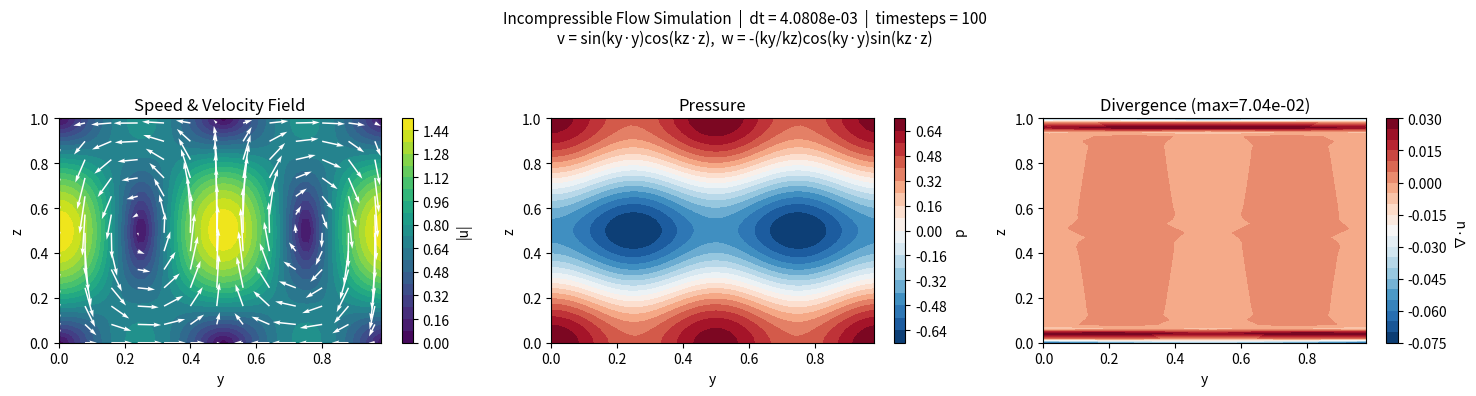

Reproduce this figure in Python. (Note: this script raises an exception after producing the figure.)
'''
3.3 Incompressible Flow
Comp_Sci_Navier_Stokes_Equations.src.IncompressibleFlow

Solves the incompressible Navier-Stokes equations (β = 0):

    ∂_t u + u · ∇u + ∇p/rho = nu Δu (momentum)
    ∇ · u = 0                       (incompressibility)

on a 2-D (y, z) domain that is periodic in y and wall-bounded in z,
using Chorin's projection method:

  1. Predictor  — advance u^n with advection + diffusion, ignoring pressure,
                  to obtain an intermediate velocity u* (not divergence-free).
  2. Poisson    — solve  Δp = (rho/dt) ∇·u*  for the pressure correction,
                  with Neumann BCs (∂p/∂n = 0) and zero mean.
  3. Projection — correct u* via  u^{n+1} = u* - (dt/rho) ∇p  so that
                  ∇·u^{n+1} = 0 to within solver tolerance.

Initial condition modes (IC_MODE):
  "mode1"  — v =  sin(ky y) cos(kz z),   w = -(ky/kz) cos(ky y) sin(kz z)
  "mode2"  — v =  sin(2ky y) cos(kz z),  w = -(2ky/kz) cos(2ky y) sin(kz z)
  "mode3"  — v =  sin(ky y) cos(2kz z),  w = -(ky/2kz) cos(ky y) sin(2kz z)
  "double" — superposition of mode1 and mode2 (linearly combined)
  "custom" — user-supplied functions via IC_CUSTOM_V and IC_CUSTOM_W
             (see main() for how to provide them)
'''

import numpy as np
import matplotlib.pyplot as plt
from scipy.fft import fft, ifft, dct, idct

# ============================================================
# GLOBAL PARAMETERS
# ============================================================

Ny, Nz = 50, 50          # grid points in y and z directions
Ly, Lz = 1.0, 1.0        # domain size in y and z directions

# grid spacing (uniform grid)
dy = Ly / Ny            # periodic in y: no repeated endpoint
dz = Lz / (Nz - 1)      # walls-bounded z: endpoint included

# time discretization
dt = None                # chosen automatically from CFL + diffusion bound
nt = 100                 # number of time steps

# physical parameters
rho = 1.0                # density
nu = 0.01                # kinematic viscosity

def choose_dt(v, w, safety=0.4):
    '''
    Pick a stable explicit time step from:
      - advection CFL: max|v| dt/dy <= 1, max|w| dt/dz <= 1
      - diffusion bound: dt <= 1 / (2*nu*(1/dy^2 + 1/dz^2))
    safety < 1 adds margin.
    '''
    vmax = max(np.max(np.abs(v)), 1e-14)
    wmax = max(np.max(np.abs(w)), 1e-14)

    dt_adv = safety * min(dy / vmax, dz / wmax)
    dt_diff = safety * 0.5 / (nu * (1.0/dy**2 + 1.0/dz**2))

    return min(dt_adv, dt_diff)

# ============================================================
# GRID
# ============================================================

def create_grid():
    '''
    Build the uniform (y, z) grid.
    y is periodic [0, Ly): endpoint excluded to avoid duplicating the node at y = Ly.
    z is wall-bounded [0, Lz]: endpoint included so boundary nodes sit exactly on the walls.
    Returns 1-D arrays y, z and 2-D meshgrid arrays Y, Z (indexing="ij").
    '''
    y = np.linspace(0, Ly, Ny, endpoint=False)  # periodic: don't repeat y=Ly
    z = np.linspace(0, Lz, Nz, endpoint=True)   # walls at z=0 and z=Lz
    Y, Z = np.meshgrid(y, z, indexing="ij")
    return y, z, Y, Z

# ============================================================
# INITIAL CONDITIONS
# ============================================================

'''
Registry of built-in IC modes.
Each entry maps a mode name to:
    "v_fn"  : callable(Y, Z, ky, kz) -> v-field
    "w_fn"  : callable(Y, Z, ky, kz) -> w-field
    "label" : human-readable formula string for plot annotations
'''
IC_REGISTRY = {
    "mode1": {
        "v_fn":  lambda Y, Z, ky, kz:  np.sin(ky*Y) * np.cos(kz*Z),
        "w_fn":  lambda Y, Z, ky, kz: -(ky/kz) * np.cos(ky*Y) * np.sin(kz*Z),
        "label": "v = sin(ky·y)cos(kz·z),  w = -(ky/kz)cos(ky·y)sin(kz·z)",
    },
    "mode2": {
        "v_fn":  lambda Y, Z, ky, kz:  np.sin(2*ky*Y) * np.cos(kz*Z),
        "w_fn":  lambda Y, Z, ky, kz: -(2*ky/kz) * np.cos(2*ky*Y) * np.sin(kz*Z),
        "label": "v = sin(2ky·y)cos(kz·z),  w = -(2ky/kz)cos(2ky·y)sin(kz·z)",
    },
    "mode3": {
        "v_fn":  lambda Y, Z, ky, kz:  np.sin(ky*Y) * np.cos(2*kz*Z),
        "w_fn":  lambda Y, Z, ky, kz: -(ky/(2*kz)) * np.cos(ky*Y) * np.sin(2*kz*Z),
        "label": "v = sin(ky·y)cos(2kz·z),  w = -(ky/2kz)cos(ky·y)sin(2kz·z)",
    },
    "double": { # superposition of mode1 and mode2 (linearly combined)
        "v_fn":  lambda Y, Z, ky, kz: (
                     np.sin(ky*Y) * np.cos(kz*Z)
                   + np.sin(2*ky*Y) * np.cos(kz*Z)
                 ),
        "w_fn":  lambda Y, Z, ky, kz: (
                   -(ky/kz) * np.cos(ky*Y) * np.sin(kz*Z)
                   -(2*ky/kz) * np.cos(2*ky*Y) * np.sin(kz*Z)
                 ),
        "label": "v = sin(ky·y)cos(kz·z) + sin(2ky·y)cos(kz·z)  [mode1+mode2]",
    },
}

def initial_conditions(Y, Z, ic_mode="mode1", ic_custom_v=None, ic_custom_w=None):
    '''
    Return an analytically divergence-free initial velocity (v, w) and
    zero pressure, based on the chosen ic_mode.

    Parameters
    ----------
    Y, Z         : 2-D meshgrid arrays from create_grid().
    ic_mode      : str — one of "mode1", "mode2", "mode3", "double", "custom".
    ic_custom_v  : callable(Y, Z, ky, kz) -> array, required when ic_mode="custom".
    ic_custom_w  : callable(Y, Z, ky, kz) -> array, required when ic_mode="custom".

    Returns
    -------
    v, w  : velocity components (Ny x Nz arrays)
    p     : pressure            (Ny x Nz, initialised to zero)
    label : str describing the velocity formula (used in plot titles)

    Wall condition check (all built-in modes):
        w = 0 at z = 0 and z = Lz  because sin(·) = 0 there.
    '''
    ky = 2*np.pi / Ly
    kz = np.pi   / Lz

    if ic_mode == "custom":
        if ic_custom_v is None or ic_custom_w is None:
            raise ValueError(
                "ic_mode='custom' requires ic_custom_v and ic_custom_w callables."
            )
        v = ic_custom_v(Y, Z, ky, kz)
        w = ic_custom_w(Y, Z, ky, kz)
        label = "v = custom_v(Y,Z,ky,kz), w = custom_w(Y,Z,ky,kz)"

    elif ic_mode in IC_REGISTRY:
        entry = IC_REGISTRY[ic_mode]
        v     = entry["v_fn"](Y, Z, ky, kz)
        w     = entry["w_fn"](Y, Z, ky, kz)
        label = entry["label"]

    else:
        raise ValueError(
            f"Unknown ic_mode='{ic_mode}'. "
            f"Choose from {list(IC_REGISTRY.keys())} or 'custom'."
        )
    
    p = np.zeros((Ny, Nz)) # initial pressure (zero)
    return v, w, p, label

# ============================================================
# BOUNDARY CONDITIONS
# ============================================================

def apply_velocity_bc(v, w):
    '''
    Enforce wall boundary conditions on the velocity field.
      - No-penetration: w = 0 at z = 0 and z = Lz.
      - Free-slip:      ∂v/∂z = 0 at z = 0 and z = Lz,
                        implemented as a ghost-cell copy (v[j=0] = v[j=1]).
    '''
    v, w = v.copy(), w.copy()
    w[:, 0]  = 0.0      # no-penetration at z = 0
    w[:, -1] = 0.0      # no-penetration at z = Lz
    v[:, 0]  = v[:, 1]  # free-slip: dv/dz = 0 at z = 0
    v[:, -1] = v[:, -2] # free-slip: dv/dz = 0 at z = Lz
    return v, w

# ============================================================
# FINITE DIFFERENCE OPERATORS
# ============================================================

def divergence(v, w):
    '''
    compute ∇ ⋅ u = ∂v/∂y + ∂w/∂z

    y-direction: periodic, second-order central differences via np.roll.
    z-direction: second-order central differences in the interior;
                 one-sided first-order at the walls (w = 0 there).

    Only the no-penetration condition w = 0 is enforced here. The free-slip
    BC for v is a momentum condition and must not be applied inside divergence,
    as it would corrupt the dv/dy stencil at the first interior z-point.
    '''
    v, w = v.copy(), w.copy()
    w[:, 0]  = 0.0   # no-penetration: w = 0 at z = 0
    w[:, -1] = 0.0   # no-penetration: w = 0 at z = Lz

    dv_dy = (np.roll(v, -1, axis=0) - np.roll(v, 1, axis=0)) / (2*dy)

    dw_dz = np.zeros_like(w)
    dw_dz[:, 1:-1] = (w[:, 2:] - w[:, :-2]) / (2*dz)
    # one-sided stencil at walls; evaluates to 0 since w = 0 there
    dw_dz[:, 0]  = (w[:, 1] - w[:, 0]) / dz
    dw_dz[:, -1] = (w[:, -1] - w[:, -2]) / dz

    return dv_dy + dw_dz

def gradient(p):
    '''
    compute ∇p = (∂p/∂y, ∂p/∂z)

    y-direction: periodic, second-order central differences via np.roll.
    z-direction: ghost-cell copy (p[j=0] = p[j=1], p[j=N−1] = p[j=N−2])
                 enforces the Neumann condition ∂p/∂n = 0 at both walls;
                 the one-sided wall stencil then returns exactly zero.
    '''
    p = p.copy()

    # Neumann ghost-cell extrapolation: dp/dz = 0 at walls
    p[:, 0]  = p[:, 1]
    p[:, -1] = p[:, -2]

    dpdy = (np.roll(p, -1, axis=0) - np.roll(p, 1, axis=0)) / (2*dy)

    dpdz = np.zeros_like(p)
    dpdz[:, 1:-1] = (p[:, 2:] - p[:, :-2]) / (2*dz)
    dpdz[:, 0]  = (p[:, 1] - p[:, 0]) / dz      # = 0 by Neumann ghost
    dpdz[:, -1] = (p[:, -1] - p[:, -2]) / dz    # = 0 by Neumann ghost

    return dpdy, dpdz

def laplacian(f):
    '''
    compute Δf = ∂²f/∂y² + ∂²f/∂z²

    y-direction: periodic, second-order central differences via np.roll.
    z-direction: second-order central differences in the interior;
                 Neumann-reflection ghost at the walls
                 (f_ghost = f_interior, giving ∂f/∂z = 0).

    The reflection ghost is applied only inside the wall-point stencil
    formulas, never as a pre-overwrite of the full array — doing the latter
    would corrupt the interior stencil at j = 1 and j = N−2.
    '''
    f = f.copy()

    d2y = (np.roll(f, -1, axis=0) - 2*f + np.roll(f, 1, axis=0)) / (dy**2)
    d2z = np.zeros_like(f)
    d2z[:, 1:-1] = (f[:, 2:] - 2*f[:, 1:-1] + f[:, :-2]) / (dz**2)
    # Neumann reflection: f at ghost node = f at first interior node
    d2z[:, 0]  = (f[:, 1] - 2*f[:, 0] + f[:, 1]) / (dz**2)
    d2z[:, -1] = (f[:, -2] - 2*f[:, -1] + f[:, -2]) / (dz**2)

    return d2y + d2z

# ============================================================
# ADVECTION (first-order upwind, operator split)
# ============================================================

def upwind_step(field, a, delta, dt, axis, periodic=True):
    '''
    First-order upwind update for  q_t + a·q_x = 0  along one axis.

    Parameters
    ----------
    field   : 2-D array, the quantity to advect.
    a       : scalar or array matching field, the advecting velocity component.
    delta   : grid spacing along the chosen axis.
    dt      : time step.
    axis    : 0 for y-direction, 1 for z-direction.
    periodic: if True, uses np.roll for neighbour access (y-direction);
              if False, uses one-sided differences in the interior and
              leaves boundary rows at zero (overwrite with BCs afterwards).
    '''
    field = field.copy()
    a = np.asarray(a)

    if periodic:
        f_plus  = np.roll(field, -1, axis=axis)
        f_minus = np.roll(field,  1, axis=axis)
        db = (field - f_minus) / delta  # backward difference (upwind if a>0)
        df = (f_plus - field) / delta   # forward  difference (upwind if a<0)
        return field - dt * a * np.where(a > 0, db, np.where(a < 0, df, 0.))

    # non-periodic: interior stencils only; boundary rows stay zero
    db = np.zeros_like(field)
    df = np.zeros_like(field)

    if axis == 0:  # y-direction (non-periodic path)
        db[1:,  :] = (field[1:,  :] - field[:-1, :]) / delta # backward, i = 1..N-1
        df[:-1, :] = (field[1:,  :] - field[:-1, :]) / delta # forward,  i = 0..N-2
    else:          # z-direction
        db[:, 1:]  = (field[:, 1:]  - field[:, :-1]) / delta
        df[:, :-1] = (field[:, 1:]  - field[:, :-1]) / delta

    return field - dt * a * np.where(a > 0, db, np.where(a < 0, df, 0.))

def advect_split_upwind(q, a_y, a_z):
    '''
    Operator-split (Godunov) advection of q by velocity (a_y, a_z):
    first a y-sweep (periodic), then a z-sweep (non-periodic).
    '''
    q1 = upwind_step(q, a_y, dy, dt, axis=0, periodic=True)
    q2 = upwind_step(q1, a_z, dz, dt, axis=1, periodic=False)
    return q2

# ============================================================
# PREDICTOR STEP
# ============================================================

def predictor_step(v, w):
    '''
    Predictor step of Chorin's method: advance the momentum equation
    without the pressure gradient to get an intermediate velocity u*.

    Explicit Euler discretisation:
        u* = u^n + dt [ -(u^n · ∇)u^n + nu Δu^n ]

    Componentwise:
        v* = v^n - dt (v^n ∂v^n/∂y + w^n ∂v^n/∂z) + dt nu Δv^n
        w* = w^n - dt (v^n ∂w^n/∂y + w^n ∂w^n/∂z) + dt nu Δw^n

    The diffusion term is evaluated on u^n (not on the advected u*),
    consistent with an explicit Euler splitting.
    '''

    # enforce wall BCs before stencil evaluation
    v, w = apply_velocity_bc(v, w)

    # advection: returns u^n + dt·(−u^n·∇)u^n
    v_adv = advect_split_upwind(v, v, w)    # = v^n + dt·(advection of v)
    w_adv = advect_split_upwind(w, v, w)    # = w^n + dt·(advection of w)

    # diffusion increment dt·nu·Δu^n added to the advected field
    v_star = v_adv + dt * nu * laplacian(v) # laplacian evaluated on u^n
    w_star = w_adv + dt * nu * laplacian(w)

    v_star, w_star = apply_velocity_bc(v_star, w_star)

    return v_star, w_star

# ============================================================
# PRESSURE POISSON SOLVER (spectral direct solver)
# ============================================================

def pressure_poisson(rhs):
    '''
    Solve  Δp = rhs  using a spectral direct solver, subject to:
        - periodic BCs in y,
        - Neumann BCs in z  (∂p/∂n = 0, enforced via reflection ghost cells),
        - zero-mean gauge   (mean(p) = 0, to fix the pressure up to a constant).

    The Poisson equation is diagonalised using:
        - a Fast Fourier Transform (FFT) in the periodic y-direction,
        - a Discrete Cosine Transform type-I (DCT-I) in the z-direction,
          which corresponds to Neumann boundary conditions.

    The Neumann problem requires the compatibility condition ∫ rhs dΩ = 0,
    which is enforced by subtracting rhs.mean() before solving.

    In spectral space, the Poisson equation reduces to a set of algebraic
    equations whose eigenvalues correspond to the discrete Laplacian in
    the y and z directions. The pressure spectrum is obtained by dividing
    by these eigenvalues, with the zero mode fixed to enforce the
    zero-mean pressure gauge.

    Parameters
    ----------
    rhs : right-hand side  rhs = (rho/dt) ∇·u*  (Ny x Nz array).

    Returns
    -------
    p : pressure field satisfying Δp ≈ rhs with the boundary conditions above.
    '''
    rhs = rhs - rhs.mean() # compatibility condition: ∫ rhs dΩ = 0 for Neumann

    # 1. FFT in y  (all Ny modes; result is complex)
    F = fft(rhs, axis=0) # (Ny, Nz)

    # 2. DCT-1 in z (scipy DCT-1 diagonalises the Neumann Laplacian stencil)
    #    Applied separately to real and imaginary parts since scipy DCT is real-only.
    G = dct(F.real, type=1, axis=1) + 1j * dct(F.imag, type=1, axis=1) # (Ny, Nz)

    # 3. Eigenvalues of the discrete operators
    k   = np.arange(Ny)
    lam_y = 2 * (np.cos(2*np.pi*k / Ny) - 1) / dy**2 # (Ny,)
    m   = np.arange(Nz)
    lam_z = 2 * (np.cos(np.pi*m  / (Nz - 1)) - 1) / dz**2 # (Nz,)
    mu    = lam_y[:, None] + lam_z[None, :] # (Ny, Nz)

    # 4. Solve in spectral space; pin gauge mode to zero
    mu[0, 0] = 1.0 # avoid division by zero
    P = G / mu
    P[0, 0] = 0.0 # zero-mean: the (0,0) mode is the spatial mean of p

    # 5. Inverse DCT-1 in z, then inverse FFT in y
    p = ifft(
        idct(P.real, type=1, axis=1) + 1j * idct(P.imag, type=1, axis=1),
        axis=0
    ).real

    p -= p.mean()     # enforce zero mean to floating-point precision
    return p

# ============================================================
# PROJECTION STEP (VELOCITY CORRECTION)
# ============================================================

def projection_step(v_star, w_star, p):
    '''
    Projection step of Chorin's method: remove the irrotational part of u*
    to recover a divergence-free velocity at the new time level.
        u^{n+1} = u* - (dt/rho) ∇p

    Componentwise:
        v^{n+1} = v* - (dt/rho) ∂p/∂y
        w^{n+1} = w* - (dt/rho) ∂p/∂z
    '''
    dpdy, dpdz = gradient(p)
    v_new = v_star - (dt / rho) * dpdy
    w_new = w_star - (dt / rho) * dpdz
    return v_new, w_new

# ============================================================
# Courant–Friedrichs–Lewy (CFL) condition check
# ============================================================

def check_cfl(v, w):
    '''
    Check the Courant-Friedrichs-Lewy (CFL) stability condition for
    first-order upwind advection:
        max|v|·dt/dy ≤ 1   and   max|w|·dt/dz ≤ 1.
    Prints a warning if either condition is violated; a violated CFL
    causes the explicit scheme to blow up.
    Returns (cfl_y, cfl_z) for diagnostic use.
    '''
    cfl_y = np.max(np.abs(v)) * dt / dy
    cfl_z = np.max(np.abs(w)) * dt / dz
    if max(cfl_y, cfl_z) > 1.0:
        print(f"[WARNING] CFL violated: CFL_y={cfl_y:.3f}, CFL_z={cfl_z:.3f}")
    return cfl_y, cfl_z

# ============================================================
# TESTS
# ============================================================

def run_tests(ic_mode="mode1", ic_custom_v=None, ic_custom_w=None):
    '''
    Run four unit tests that verify the numerical building blocks
    before the main simulation is executed.

    Test 1 — IC divergence:  max|∇_h · u_0| is O(h²), not machine zero.
    Test 2 — Laplacian:      interior error is O(h²) for a smooth manufactured field.
    Test 3 — Poisson solver: recovers a manufactured solution to within 1e-3.
    Test 4 — Projection:     reduces the divergence of a perturbed field by ≥ 95 %.
    '''
    print("=" * 55)
    print(f"UNIT TESTS: {ic_mode}")
    print("=" * 55)
    y, z, Y, Z = create_grid()
    ky = 2*np.pi / Ly
    kz =   np.pi / Lz

    # ----------------------------------------------------------
    # Test 1: IC divergence is O(h²)
    # ----------------------------------------------------------
    '''
    The central-difference truncation error on ∇·u scales as
      (n·ky)²·dy²  +  (m·kz)²·dz²
    where n, m are the y- and z-wavenumber multipliers of the chosen mode.
    A fixed tolerance calibrated for mode1 (n=m=1) therefore under-estimates
    the expected error for higher modes such as mode2 (n=2) or mode3 (m=2).
    We derive the multipliers from the registry so the tolerance is always tight.
    '''
    _mode_components  = {
        "mode1":  [(1, 1)],         # sin(1·ky·y) cos(1·kz·z)
        "mode2":  [(2, 1)],         # sin(2·ky·y) cos(1·kz·z)
        "mode3":  [(1, 2)],         # sin(1·ky·y) cos(2·kz·z)
        "double": [(1, 1), (2, 1)], # mode1 + mode2: errors add
        "custom": [(2, 2)],         # conservative upper bound for unknown ICs
    }
    components = _mode_components.get(ic_mode, [(2, 2)])
    tol1 = 2.0 * sum((ny * ky)**2 * dy**2 + (nz * kz)**2 * dz**2 for ny, nz in components)

    v0, w0, _, _ = initial_conditions(Y, Z, ic_mode, ic_custom_v, ic_custom_w)
    div0 = np.max(np.abs(divergence(v0, w0)))
    print(f"[Test 1] max|div(u_0)|  = {div0:.3e}  (expect < 50*h^2 = {tol1:.3e})")
    assert div0 < tol1, f"FAIL: {div0:.3e} >= {tol1:.3e}"

    # ----------------------------------------------------------
    # Test 2: Laplacian stencil accuracy
    # ----------------------------------------------------------
    '''
    Apply the discrete Laplacian to sin(ky y) cos(kz z) and compare
    against the exact value -(ky² + kz²) f in the interior.
    '''
    f  = np.sin(ky*Y) * np.cos(kz*Z)
    Lf_exact = -(ky**2 + kz**2) * f
    Lf_num   = laplacian(f)
    # exclude wall columns — their one-sided stencil has larger error
    err = np.max(np.abs(Lf_num[:, 1:-1] - Lf_exact[:, 1:-1]))
    print(f"[Test 2] Laplacian error (interior) = {err:.3e}  (expect < 0.1)")
    assert err < 0.1, f"Laplacian inconsistency: {err}"

    # ----------------------------------------------------------
    # Test 3: Poisson solver accuracy
    # ----------------------------------------------------------
    '''
    Manufactured solution: p_exact = cos(ky y) cos(kz z), which satisfies
    homogeneous Neumann BCs (∂p/∂z = 0 at z = 0, Lz) exactly.
    Compute rhs = Δp_exact numerically, then solve and compare to p_exact.
    '''
    p_exact = np.cos(ky*Y) * np.cos(kz*Z)
    p_exact -= p_exact.mean()
    rhs_test = laplacian(p_exact) # discrete rhs consistent with the solver
    p_init   = np.zeros_like(p_exact)
    p_solved = pressure_poisson(rhs_test)
    err_p = np.max(np.abs(p_solved - p_exact))
    print(f"[Test 3] Poisson solver error = {err_p:.3e} (expect < 1e-3)")
    assert err_p < 1e-3, f"Poisson solver inaccurate: {err_p}"

    # ----------------------------------------------------------
    # Test 4: Projection removes divergence
    # ----------------------------------------------------------
    '''
    Construct a perturbed field  u_pert = u_0 + ∇φ  where φ is chosen so
    that ∂φ/∂z = 0 at the walls (preserving the w = 0 BC):
        φ = A cos(ky y) cos(2 kz z)  =>  ∂φ/∂z ∝ sin(2 kz z) = 0 at z=0,Lz.
    Solve the Poisson equation for the pressure correction, project, and
    verify that divergence is reduced by at least 95 %.
    '''
    A   = 0.1   # small amplitude keeps the divergence manageable
    phi = A * np.cos(ky*Y) * np.cos(2*kz*Z)
    dpdy_phi, dpdz_phi = gradient(phi)
    v_pert = v0 + dpdy_phi
    w_pert = w0 + dpdz_phi
    div_before = np.max(np.abs(divergence(v_pert, w_pert)))
    rhs4       = (rho / dt) * divergence(v_pert, w_pert)
    p_corr     = pressure_poisson(rhs4)
    v_c, w_c   = projection_step(v_pert, w_pert, p_corr)
    v_c, w_c   = apply_velocity_bc(v_c, w_c)
    div_after  = np.max(np.abs(divergence(v_c, w_c)))
    reduction  = (1 - div_after / div_before) * 100
    print(f"[Test 4] Projection: {div_before:.3e} -> {div_after:.3e}  "
          f"({reduction:.1f}% reduction, expect >= 95%)")
    assert div_after < 0.05 * div_before, \
        f"FAIL: {div_after:.3e} should be < 5% of {div_before:.3e}"

    print(f"{ic_mode}: All tests passed.\n")

# ============================================================
# SIMULATION
# ============================================================

def incompressible_flow_simulation(nt, v, w, p):
    '''
    Run nt steps of Chorin's projection method.
    Prints max|∇·u| and max|u| every 10 steps as a convergence monitor.
    Returns the updated velocity and pressure fields (v, w, p).
    '''
    for n in range(nt):
        cfl_y, cfl_z = check_cfl(v, w)

        # 1. predictor: advance momentum without pressure
        v_star, w_star = predictor_step(v, w)
        div_star = np.max(np.abs(divergence(v_star, w_star)))

        # 2. Poisson solve: compute pressure correction from ∇·u*
        rhs = (rho / dt) * divergence(v_star, w_star)
        rhs_norm = np.max(np.abs(rhs))
        p = pressure_poisson(rhs)

        # 3. projection: enforce ∇·u^{n+1} = 0
        v_new, w_new = projection_step(v_star, w_star, p)
        v_new, w_new = apply_velocity_bc(v_new, w_new)
        div_new = np.max(np.abs(divergence(v_new, w_new)))

        # reduction factor from projection
        reduction = div_new / div_star if div_star > 0 else 0.0

        # update
        v, w = v_new, w_new

        # diagnostics 
        dv = np.max(np.abs(v_new - v))
        dw = np.max(np.abs(w_new - w))
        ke = 0.5 * np.mean(v**2 + w**2)  # kinetic energy for diagnostic use
        div_field = divergence(v_new, w_new)
        jmax, kmax = np.unravel_index(np.argmax(np.abs(div_field)), div_field.shape)
        mean_div = np.mean(np.abs(divergence(v_new,w_new)))

        # convergence monitor
        if n % 10 == 0:
            speed = np.max(np.sqrt(v**2 + w**2))
            print(f"Step {n:4d}:")
            print(f"\tCFL=({cfl_y:.3f},{cfl_z:.3f})")
            print(f"\tmax|rhs|={rhs_norm:.3e}")
            print(f"\tmax|div*|={div_star:.3e}")
            print(f"\tmax|div|={div_new:.3e}")
            print(f"\tproj ratio={reduction:.3e}")
            print(f"\tmax|Δv|={dv:.3e}")
            print(f"\tmax|Δw|={dw:.3e}")
            print(f"\tmax|u|={speed:.4f}")
            print(f"\tmean|div|={mean_div:.3e}")
            print(f"\tKE={ke:.6e}")
            print(f"\targmax div=({jmax},{kmax})")

    return v, w, p

# ============================================================
# PLOTTING
# ============================================================

def plot_results(y, z, v, w, p, ic_mode="mode1", ic_label=""):
    '''
    Produce a three-panel figure:
      Left   — speed |u| as a filled contour with a velocity quiver overlay.
      Center — pressure field p.
      Right  — discrete divergence ∇·u (should be small after projection).

    ic_label is printed as a subtitle so the velocity formula is visible on the plot.
    Saves the figure to ./imgs/incompressible_flow_dt<dt>.png and displays it.
    '''
    fig, axes = plt.subplots(1, 3, figsize=(15, 4))

    # Main title: timestep info + IC formula as subtitle
    fig.suptitle(
        f"Incompressible Flow Simulation  |  dt = {dt:.4e}  |  timesteps = {nt}\n"
        f"{ic_label}",
        fontsize=11,
        y=0.98
    )

    speed = np.sqrt(v**2 + w**2)
    im0 = axes[0].contourf(y, z, speed.T, levels=20, cmap='viridis')
    axes[0].quiver(y[::4], z[::4], v[::4, ::4].T, w[::4, ::4].T,
                   color='white', scale=10)
    plt.colorbar(im0, ax=axes[0], label="|u|")
    axes[0].set(xlabel="y", ylabel="z", title="Speed & Velocity Field")

    im1 = axes[1].contourf(y, z, p.T, levels=20, cmap='RdBu_r')
    plt.colorbar(im1, ax=axes[1], label="p")
    axes[1].set(xlabel="y", ylabel="z", title="Pressure")

    div = divergence(v, w)
    im2 = axes[2].contourf(y, z, div.T, levels=20, cmap='RdBu_r')
    plt.colorbar(im2, ax=axes[2], label="∇·u")
    axes[2].set(xlabel="y", ylabel="z", title=f"Divergence (max={np.max(np.abs(div)):.2e})")

    plt.tight_layout(rect=[0, 0, 1, 0.93])
    plt.savefig(f"./imgs/incompressible_flow__{ic_mode}.png", dpi=150)
    plt.show()

# ============================================================
# MAIN
# ============================================================

def main():
    '''
    Entry point: set IC_MODE here to choose the initial velocity field.

    Available modes
    ---------------
    "mode1"  — v =  sin(ky y) cos(kz z),   w = -(ky/kz) cos(ky y) sin(kz z)
    "mode2"  — v =  sin(2ky y) cos(kz z),  w = -(2ky/kz) cos(2ky y) sin(kz z)
    "mode3"  — v =  sin(ky y) cos(2kz z),  w = -(ky/2kz) cos(ky y) sin(2kz z)
    "double" — superposition of mode1 + mode2
    "custom" — supply your own functions via IC_CUSTOM_V / IC_CUSTOM_W below.

    Custom mode example
    -------------------
    IC_MODE = "custom"
    IC_CUSTOM_V = lambda Y, Z, ky, kz: np.sin(3*ky*Y) * np.cos(kz*Z)
    IC_CUSTOM_W = lambda Y, Z, ky, kz: -(3*ky/kz) * np.cos(3*ky*Y) * np.sin(kz*Z)
    '''

    # ── USER PARAMETER ─────────────────────────────────────────────────────────
    IC_MODE     = "mode1"   # <-- change to "mode2", "mode3", "double", or "custom"
    IC_CUSTOM_V = None      # set to a callable when IC_MODE = "custom"
    IC_CUSTOM_W = None      # set to a callable when IC_MODE = "custom"
    # ───────────────────────────────────────────────────────────────────────────

    y, z, Y, Z = create_grid()
    v, w, p, label = initial_conditions(Y, Z, IC_MODE, IC_CUSTOM_V, IC_CUSTOM_W)

    global dt
    dt = choose_dt(v, w)

    run_tests("mode1")
    run_tests("mode2")
    run_tests("mode3")
    run_tests("double")
    print("All built-in modes passed unit tests!!\n")

    print(f"IC mode : {IC_MODE}")
    print(f"velocity: {label}")
    print(f"Grid    : dy={dy:.5f}  dz={dz:.5f}  dt={dt}")
    print(f"IC      : max|∇·u| = {np.max(np.abs(divergence(v, w))):.3e}")
    print(f"CFL     : y={np.max(np.abs(v))*dt/dy:.3f}  z={np.max(np.abs(w))*dt/dz:.3f}")
    print()

    v, w, p = incompressible_flow_simulation(nt, v, w, p)

    print(f"\nFinal max|∇·u| = {np.max(np.abs(divergence(v, w))):.3e}")

    plot_results(y, z, v, w, p, ic_mode=IC_MODE, ic_label=label)


if __name__ == "__main__":
    main()
